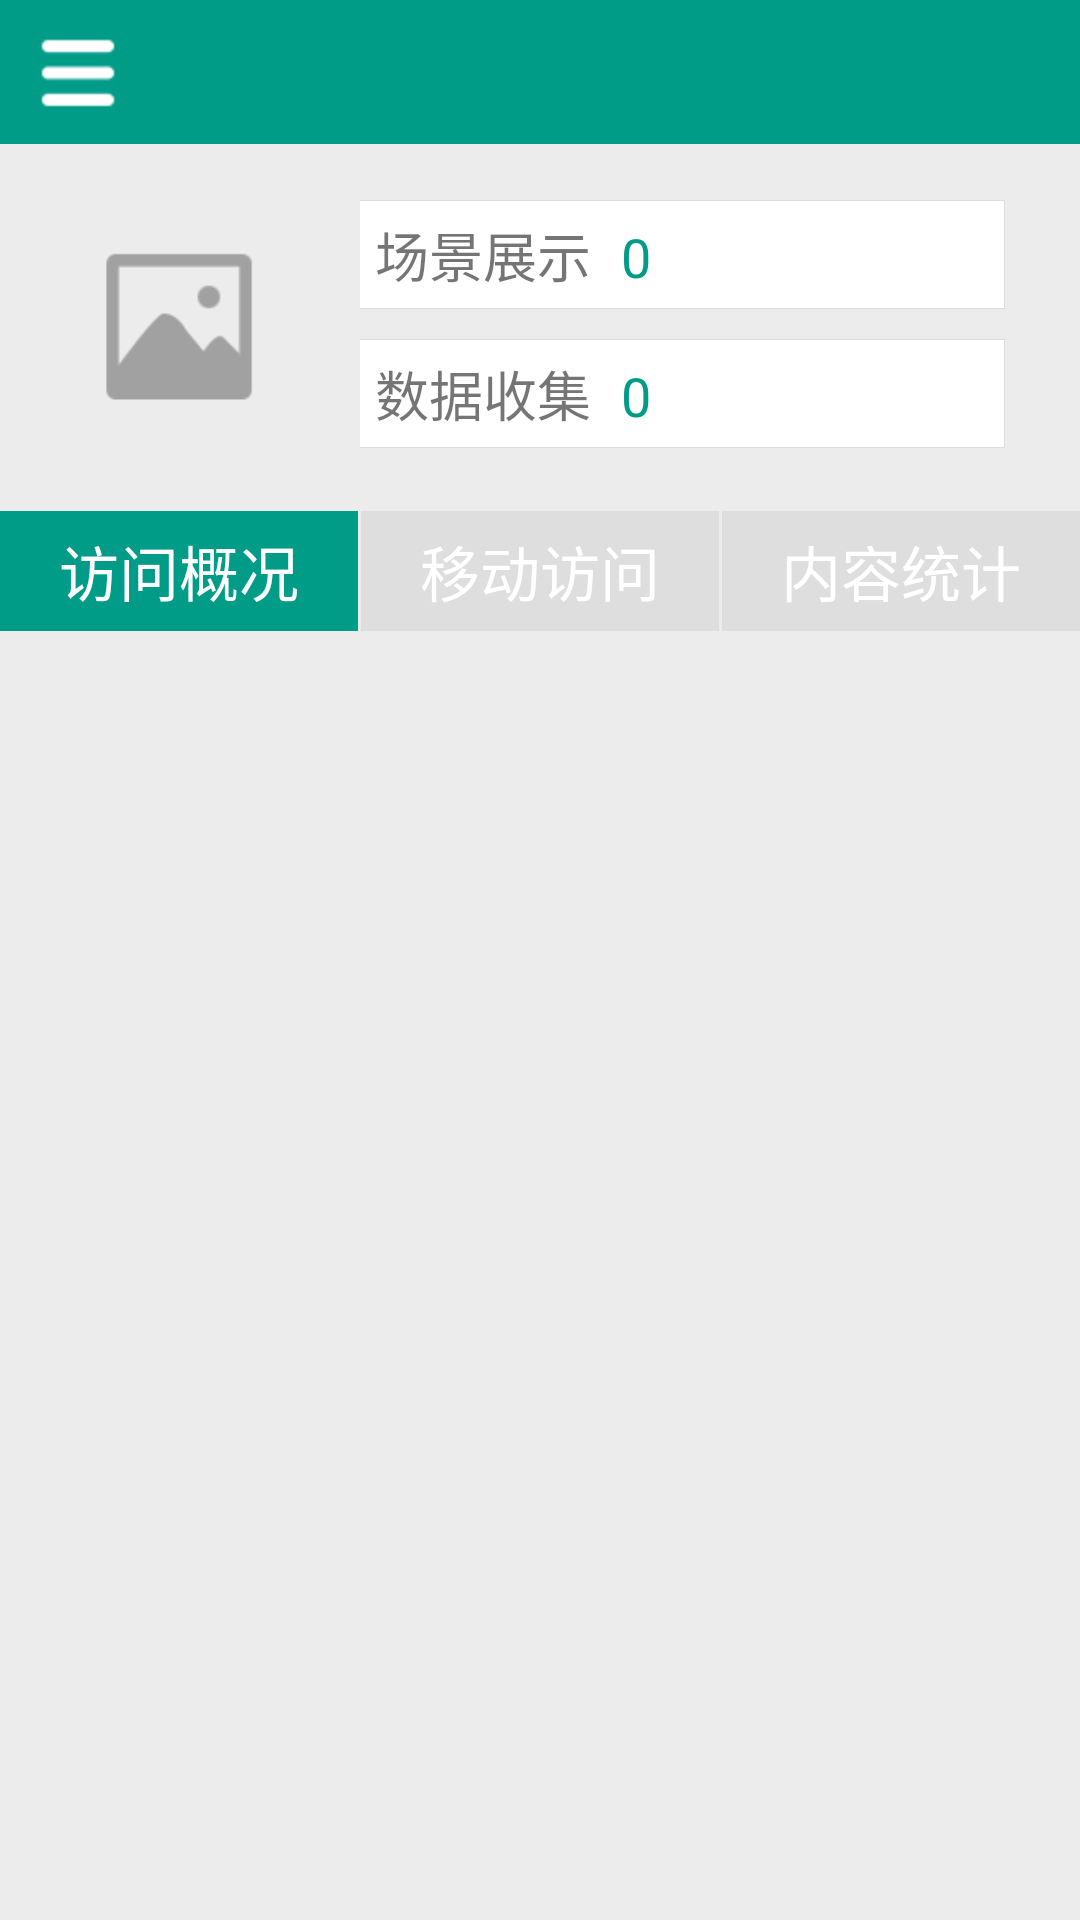

Reconstruct the res/layout file that produces this screen, plus the resources it refers to.
<!-- AndroidManifest.xml: application theme AppTheme.NoActionBar -->
<!-- res/layout/activity_scene_show.xml -->
<LinearLayout xmlns:android="http://schemas.android.com/apk/res/android"
    xmlns:tools="http://schemas.android.com/tools"
    android:layout_width="match_parent"
    android:layout_height="match_parent"
    android:orientation="vertical"
    android:background="#ececec"
    tools:context="com.ydhl.cjl.activity.SceneShowActivity">

    <include layout="@layout/include_title_bar" />

    <LinearLayout
        android:layout_width="match_parent"
        android:padding="10dp"
        android:orientation="horizontal"
        android:layout_height="wrap_content">

        <ImageView
            android:id="@+id/iv_cover"
            android:layout_width="100dp"
            android:src="@mipmap/ic_holder"
            android:layout_height="100dp" />

        <LinearLayout
            android:layout_width="match_parent"
            android:layout_marginLeft="10dp"
            android:orientation="vertical"
            android:gravity="center"
            android:layout_height="match_parent">

            <LinearLayout
                android:layout_width="match_parent"
                android:layout_marginRight="10dp"
                android:paddingTop="5dp"
                android:paddingBottom="5dp"
                android:paddingRight="10dp"
                android:paddingLeft="10dp"
                android:orientation="horizontal"
                android:background="@drawable/bg_scense_textview"
                android:layout_height="wrap_content">

                <TextView
                    android:layout_width="wrap_content"
                    android:layout_height="wrap_content"
                    android:text="场景展示"
                    android:textSize="18sp" />

                <TextView
                    android:id="@+id/tv_show"
                    android:layout_marginLeft="10dp"
                    android:layout_width="wrap_content"
                    android:layout_height="wrap_content"
                    android:text="0"
                    android:textColor="#009c88"
                    android:textSize="18sp" />
            </LinearLayout>

            <LinearLayout
                android:layout_width="match_parent"
                android:layout_height="wrap_content"
                android:layout_marginTop="10dp"
                android:layout_marginRight="10dp"
                android:paddingTop="5dp"
                android:paddingBottom="5dp"
                android:paddingRight="10dp"
                android:paddingLeft="10dp"
                android:orientation="horizontal"
                android:background="@drawable/bg_scense_textview">

                <TextView
                    android:layout_width="wrap_content"
                    android:layout_height="wrap_content"
                    android:text="数据收集"
                    android:textSize="18sp" />

                <TextView
                    android:id="@+id/tv_collect"
                    android:layout_marginLeft="10dp"
                    android:layout_width="wrap_content"
                    android:layout_height="wrap_content"
                    android:text="0"
                    android:textColor="#009c88"
                    android:textSize="18sp" />
            </LinearLayout>


        </LinearLayout>


    </LinearLayout>

    <RadioGroup
        android:id="@+id/rg_navi"
        android:layout_width="match_parent"
        android:layout_height="45dp"
        android:gravity="center_vertical"
        android:orientation="horizontal">

        <RadioButton
            android:id="@+id/rb_overview"
            android:layout_width="0dp"
            android:layout_height="40dp"
            android:layout_weight="1"
            android:button="@null"
            android:gravity="center"
            android:text="访问概况"
            android:checked="true"
            android:background="@drawable/bg_rg_sceneshow"
            android:textColor="@color/white_text_normal"
            android:textSize="20sp" />

        <View
            android:layout_width="1dp"
            android:layout_height="match_parent" />

        <RadioButton
            android:id="@+id/rb_mobile"
            android:layout_width="0dp"
            android:layout_height="40dp"
            android:layout_weight="1"
            android:button="@null"
            android:gravity="center"
            android:text="移动访问"
            android:background="@drawable/bg_rg_sceneshow"
            android:textColor="@color/white_text_normal"
            android:textSize="20sp" />

        <View
            android:layout_width="1dp"
            android:layout_height="match_parent" />

        <RadioButton
            android:id="@+id/rb_statistics"
            android:layout_width="0dp"
            android:layout_height="40dp"
            android:layout_weight="1"
            android:button="@null"
            android:gravity="center"
            android:text="内容统计"
            android:background="@drawable/bg_rg_sceneshow"
            android:textColor="@color/white_text_normal"
            android:textSize="20sp" />
    </RadioGroup>

    <android.support.v4.view.ViewPager
        android:id="@+id/vp_navi"
        android:layout_width="match_parent"
        android:layout_height="wrap_content"></android.support.v4.view.ViewPager>


</LinearLayout>
<!-- res/layout/include_title_bar.xml (included above) -->
<?xml version="1.0" encoding="utf-8"?>
<LinearLayout xmlns:android="http://schemas.android.com/apk/res/android"
    android:layout_width="match_parent"
    android:layout_height="48dp"
    android:background="@color/title_background"
    android:gravity="center_vertical"
    android:orientation="horizontal"
    android:paddingLeft="10dp"
    android:paddingRight="10dp">

    <ImageView
        android:id="@+id/iv_menu"
        android:layout_width="wrap_content"
        android:layout_height="match_parent"
        android:src="@mipmap/ic_menu" />

    <TextView
        android:id="@+id/tv_title"
        style="@style/TextAppearance.AppCompat.Title"
        android:layout_width="0dp"
        android:layout_height="wrap_content"
        android:layout_weight="1"
        android:gravity="center"
        android:singleLine="true"
        android:ellipsize="end"
        android:textColor="@color/white" />

    <ImageView
        android:id="@+id/iv_right"
        android:layout_width="wrap_content"
        android:layout_height="match_parent"
        android:src="@mipmap/ic_menu"
        android:visibility="invisible" />
</LinearLayout>
<!-- resources referenced by this layout -->
<resources>
  <color name="title_background">#009C88</color>
  <color name="white">#FFF</color>
  <color name="white_text_normal">#FFF</color>
  <!-- drawable bg_rg_sceneshow (drawable) -->
  <?xml version="1.0" encoding="utf-8"?>
  <selector xmlns:android="http://schemas.android.com/apk/res/android">
      <item android:state_checked="true" android:drawable="@color/button_solid" />
      <item android:state_checked="false" android:drawable="@color/button_gray" />
      <item android:drawable="@color/light_gray" />
  </selector>
  <!-- drawable bg_scense_textview (drawable) -->
  <?xml version="1.0" encoding="utf-8"?>
  <shape xmlns:android="http://schemas.android.com/apk/res/android"
      android:shape="rectangle">
  
      <stroke
          android:color="#DCDCDC"
          android:width="1px"></stroke>
      <solid android:color="#FFFFFF"></solid>
  
  </shape>
  <!-- mipmap ic_holder: png bitmap (mipmap-hdpi, 3952 bytes) -->
  <!-- mipmap ic_menu: png bitmap (mipmap-hdpi, 3117 bytes) -->
  <style name="AppTheme.NoActionBar" parent="AppBaseTheme.NoActionBar">
  
      </style>
  <color name="button_solid">#009C88</color>
  <color name="button_gray">#DEDEDE</color>
  <color name="light_gray">#BBB</color>
  <style name="AppBaseTheme.NoActionBar" parent="Theme.AppCompat.Light.NoActionBar">
          <item name="android:buttonStyle">@style/AppTheme.Button</item>
          <item name="buttonStyle">@style/AppTheme.Button</item>
  
          <item name="android:editTextStyle">@style/AppTheme.EditText</item>
          <item name="editTextStyle">@style/AppTheme.EditText</item>
  
          <item name="android:checkboxStyle">@style/AppTheme.CheckBox</item>
          <item name="checkboxStyle">@style/AppTheme.CheckBox</item>
      </style>
  <style name="AppTheme.Button" parent="@android:style/Widget.Holo.Button">
          <item name="android:background">@drawable/bg_button</item>
          <item name="android:textColor">@color/white</item>
  
          <item name="background">@drawable/bg_button</item>
          <item name="textColor">@color/white</item>
      </style>
  <style name="AppTheme.EditText" parent="@android:style/Widget.Holo.EditText">
          <item name="android:background">@drawable/bg_edit</item>
          <item name="android:textColor">@color/white</item>
  
          <item name="background">@drawable/bg_edit</item>
          <item name="textColor">@color/white</item>
      </style>
  <style name="AppTheme.CheckBox" parent="@android:style/Widget.Holo.CompoundButton.CheckBox">
          <item name="android:button">@drawable/btn_checkbox</item>
          <item name="android:textColor">@color/white</item>
  
          <item name="button">@drawable/btn_checkbox</item>
          <item name="textColor">@color/white</item>
      </style>
  <!-- drawable bg_button (drawable) -->
  <?xml version="1.0" encoding="utf-8"?>
  <shape xmlns:android="http://schemas.android.com/apk/res/android">
      <corners android:radius="8dp" />
      <stroke
          android:color="@color/button_border"
          android:width="1dp" />
      <solid android:color="@color/button_solid" />
      <padding
          android:bottom="4dp"
          android:left="8dp"
          android:right="8dp"
          android:top="4dp" />
  </shape>
  <!-- drawable btn_checkbox (drawable-hdpi) -->
  <?xml version="1.0" encoding="utf-8"?>
  <selector xmlns:android="http://schemas.android.com/apk/res/android">
      <item android:drawable="@mipmap/btn_checkbox_checked" android:state_checked="true"></item>
      <item android:drawable="@mipmap/btn_checkbox_checked" android:state_selected="true"></item>
      <item android:drawable="@mipmap/btn_checkbox_checked" android:state_pressed="true"></item>
      <item android:drawable="@mipmap/btn_checkbox_normal"></item>
  </selector>
  <color name="button_border">#FFF</color>
</resources>
